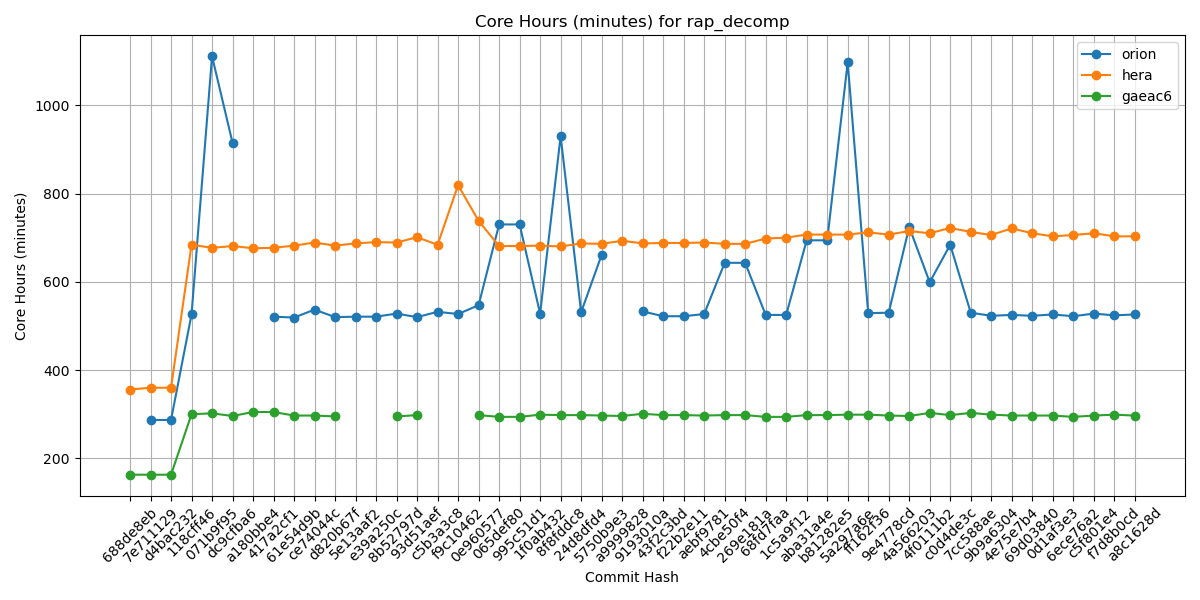

The table this chart was drawn from, first rows:
Hash, orion, hera, gaeac6
688de8eb, , 356, 163
7e711129, 287, 360, 163
d4bac232, 287, 360, 163
118cff46, 526, 684, 300
071b9f95, 1111, 677, 302
dc9cfba6, 915, 681, 296
a180bbe4, , 676, 305
417a2cf1, 521, 677, 305
61e54d9b, 519, 682, 297
ce74044c, 537, 689, 297
d820b67f, 520, 682, 295
5e13aaf2, 521, 687, 
e39a250c, 521, 690, 
8b52797d, 528, 689, 295
93d51aef, 520, 701, 298
c5b3a3c8, 532, 684, 
f9c10462, 527, 819, 
0e960577, 547, 738, 298
065def80, 730, 681, 294
995c51d1, 730, 681, 294
1f0ab432, 528, 682, 299
8f8fddc8, 930, 680, 298
24d8dfd4, 531, 687, 298
5750b9e3, 661, 686, 297
a9999828, , 693, 296
9193010a, 533, 687, 301
43f2c3bd, 522, 688, 298
f22b2e11, 522, 688, 298
aebf9781, 527, 689, 297
4cbe50f4, 643, 686, 298
269e181a, 643, 686, 298
68fd7faa, 525, 698, 294
1c5a9f12, 525, 700, 294
aba31a4e, 694, 707, 298
b81282e5, 694, 707, 298
5a297a6e, 1097, 707, 299
ff162f36, 529, 712, 299
9e4778cd, 530, 707, 297
4a566203, 724, 715, 296
4f0111b2, 599, 710, 303
c0d4de3c, 684, 722, 298
7cc588ae, 530, 713, 303
9b9a6304, 523, 706, 299
4e75e7b4, 525, 721, 297
69d03840, 523, 710, 297
0d1af3e3, 526, 703, 297
6ece76a2, 522, 706, 294
c5f801e4, 528, 710, 297
f7d8b0cd, 524, 703, 299
a8c1628d, 526, 703, 297
